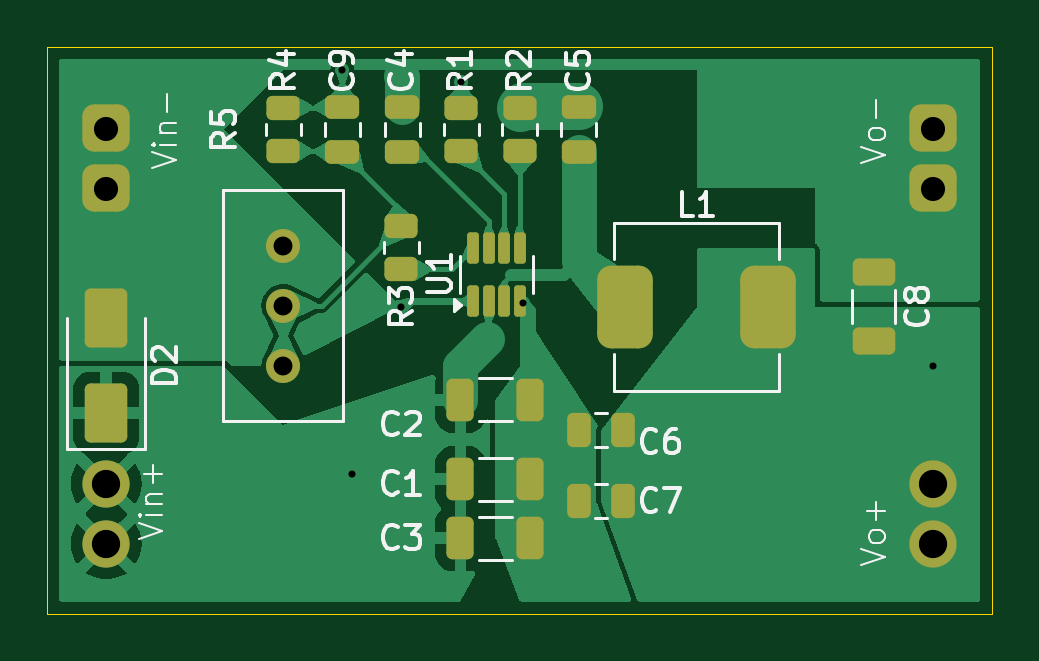
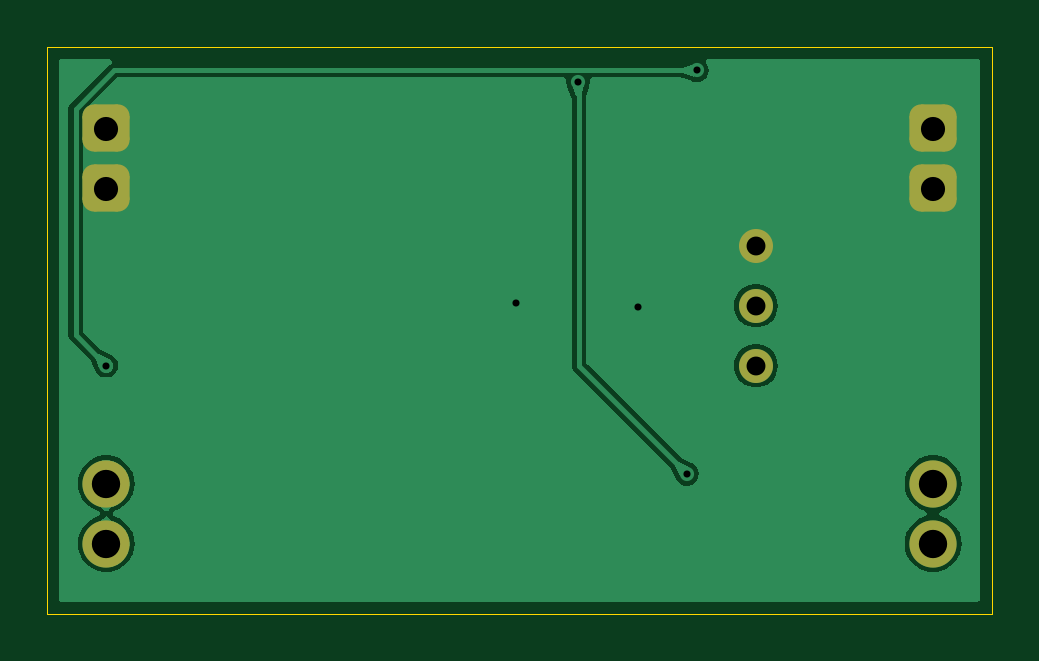
Circuit board: 11 layer files. Board 40.0 x 24.0 mm.
- bottom_copper: power-B_Cu.gbr (24440 bytes)
- bottom_mask: power-B_Mask.gbr (1586 bytes)
- paste: power-B_Paste.gbr (463 bytes)
- bottom_silk: power-B_Silkscreen.gbr (464 bytes)
- outline: power-Edge_Cuts.gbr (626 bytes)
- top_copper: power-F_Cu.gbr (41026 bytes)
- top_mask: power-F_Mask.gbr (3998 bytes)
- paste: power-F_Paste.gbr (3438 bytes)
- top_silk: power-F_Silkscreen.gbr (27771 bytes)
- drill: power-NPTH.drl (277 bytes)
- drill: power-PTH.drl (812 bytes)

=== bottom_copper: power-B_Cu.gbr (24440 bytes, source omitted) ===
=== bottom_mask: power-B_Mask.gbr (1586 bytes, source withheld) ===
=== paste: power-B_Paste.gbr ===
%TF.GenerationSoftware,KiCad,Pcbnew,8.0.7*%
%TF.CreationDate,2025-01-12T01:40:56+08:00*%
%TF.ProjectId,power,706f7765-722e-46b6-9963-61645f706362,rev?*%
%TF.SameCoordinates,Original*%
%TF.FileFunction,Paste,Bot*%
%TF.FilePolarity,Positive*%
%FSLAX46Y46*%
G04 Gerber Fmt 4.6, Leading zero omitted, Abs format (unit mm)*
G04 Created by KiCad (PCBNEW 8.0.7) date 2025-01-12 01:40:56*
%MOMM*%
%LPD*%
G01*
G04 APERTURE LIST*
G04 APERTURE END LIST*
M02*

=== bottom_silk: power-B_Silkscreen.gbr ===
%TF.GenerationSoftware,KiCad,Pcbnew,8.0.7*%
%TF.CreationDate,2025-01-12T01:40:56+08:00*%
%TF.ProjectId,power,706f7765-722e-46b6-9963-61645f706362,rev?*%
%TF.SameCoordinates,Original*%
%TF.FileFunction,Legend,Bot*%
%TF.FilePolarity,Positive*%
%FSLAX46Y46*%
G04 Gerber Fmt 4.6, Leading zero omitted, Abs format (unit mm)*
G04 Created by KiCad (PCBNEW 8.0.7) date 2025-01-12 01:40:56*
%MOMM*%
%LPD*%
G01*
G04 APERTURE LIST*
G04 APERTURE END LIST*
M02*

=== outline: power-Edge_Cuts.gbr ===
%TF.GenerationSoftware,KiCad,Pcbnew,8.0.7*%
%TF.CreationDate,2025-01-12T01:40:56+08:00*%
%TF.ProjectId,power,706f7765-722e-46b6-9963-61645f706362,rev?*%
%TF.SameCoordinates,Original*%
%TF.FileFunction,Profile,NP*%
%FSLAX46Y46*%
G04 Gerber Fmt 4.6, Leading zero omitted, Abs format (unit mm)*
G04 Created by KiCad (PCBNEW 8.0.7) date 2025-01-12 01:40:56*
%MOMM*%
%LPD*%
G01*
G04 APERTURE LIST*
%TA.AperFunction,Profile*%
%ADD10C,0.050000*%
%TD*%
G04 APERTURE END LIST*
D10*
X150000000Y-61500000D02*
X190000000Y-61500000D01*
X190000000Y-85500000D01*
X150000000Y-85500000D01*
X150000000Y-61500000D01*
M02*

=== top_copper: power-F_Cu.gbr (41026 bytes, source omitted) ===
=== top_mask: power-F_Mask.gbr ===
%TF.GenerationSoftware,KiCad,Pcbnew,8.0.7*%
%TF.CreationDate,2025-01-12T01:40:56+08:00*%
%TF.ProjectId,power,706f7765-722e-46b6-9963-61645f706362,rev?*%
%TF.SameCoordinates,Original*%
%TF.FileFunction,Soldermask,Top*%
%TF.FilePolarity,Negative*%
%FSLAX46Y46*%
G04 Gerber Fmt 4.6, Leading zero omitted, Abs format (unit mm)*
G04 Created by KiCad (PCBNEW 8.0.7) date 2025-01-12 01:40:56*
%MOMM*%
%LPD*%
G01*
G04 APERTURE LIST*
G04 Aperture macros list*
%AMRoundRect*
0 Rectangle with rounded corners*
0 $1 Rounding radius*
0 $2 $3 $4 $5 $6 $7 $8 $9 X,Y pos of 4 corners*
0 Add a 4 corners polygon primitive as box body*
4,1,4,$2,$3,$4,$5,$6,$7,$8,$9,$2,$3,0*
0 Add four circle primitives for the rounded corners*
1,1,$1+$1,$2,$3*
1,1,$1+$1,$4,$5*
1,1,$1+$1,$6,$7*
1,1,$1+$1,$8,$9*
0 Add four rect primitives between the rounded corners*
20,1,$1+$1,$2,$3,$4,$5,0*
20,1,$1+$1,$4,$5,$6,$7,0*
20,1,$1+$1,$6,$7,$8,$9,0*
20,1,$1+$1,$8,$9,$2,$3,0*%
G04 Aperture macros list end*
%ADD10RoundRect,0.250000X0.475000X-0.250000X0.475000X0.250000X-0.475000X0.250000X-0.475000X-0.250000X0*%
%ADD11RoundRect,0.500000X0.500000X-0.500000X0.500000X0.500000X-0.500000X0.500000X-0.500000X-0.500000X0*%
%ADD12C,2.000000*%
%ADD13RoundRect,0.125000X0.125000X-0.537500X0.125000X0.537500X-0.125000X0.537500X-0.125000X-0.537500X0*%
%ADD14C,1.440000*%
%ADD15RoundRect,0.250000X0.450000X-0.262500X0.450000X0.262500X-0.450000X0.262500X-0.450000X-0.262500X0*%
%ADD16RoundRect,0.250000X-0.450000X0.262500X-0.450000X-0.262500X0.450000X-0.262500X0.450000X0.262500X0*%
%ADD17RoundRect,0.587500X-0.587500X-1.162500X0.587500X-1.162500X0.587500X1.162500X-0.587500X1.162500X0*%
%ADD18RoundRect,0.250000X0.650000X-1.000000X0.650000X1.000000X-0.650000X1.000000X-0.650000X-1.000000X0*%
%ADD19RoundRect,0.250000X-0.475000X0.250000X-0.475000X-0.250000X0.475000X-0.250000X0.475000X0.250000X0*%
%ADD20RoundRect,0.250000X-0.650000X0.325000X-0.650000X-0.325000X0.650000X-0.325000X0.650000X0.325000X0*%
%ADD21RoundRect,0.250000X-0.250000X-0.475000X0.250000X-0.475000X0.250000X0.475000X-0.250000X0.475000X0*%
%ADD22RoundRect,0.250000X0.325000X0.650000X-0.325000X0.650000X-0.325000X-0.650000X0.325000X-0.650000X0*%
G04 APERTURE END LIST*
D10*
%TO.C,C5*%
X172500000Y-65950000D03*
X172500000Y-64050000D03*
%TD*%
%TO.C,C4*%
X165030000Y-65950000D03*
X165030000Y-64050000D03*
%TD*%
D11*
%TO.C,Vin-*%
X152500000Y-67500000D03*
X152500000Y-64960000D03*
%TD*%
D12*
%TO.C,Vo+*%
X187500000Y-82540000D03*
X187500000Y-80000000D03*
%TD*%
%TO.C,U3*%
X152500000Y-82540000D03*
X152500000Y-80000000D03*
%TD*%
D11*
%TO.C,Vo-*%
X187500000Y-67500000D03*
X187500000Y-64960000D03*
%TD*%
D13*
%TO.C,U1*%
X168050000Y-72275000D03*
X168700000Y-72275000D03*
X169350000Y-72275000D03*
X170000000Y-72275000D03*
X170000000Y-70000000D03*
X169350000Y-70000000D03*
X168700000Y-70000000D03*
X168050000Y-70000000D03*
%TD*%
D14*
%TO.C,R5*%
X160000000Y-75000000D03*
X160000000Y-72460000D03*
X160000000Y-69920000D03*
%TD*%
D15*
%TO.C,R4*%
X160000000Y-65912500D03*
X160000000Y-64087500D03*
%TD*%
%TO.C,R3*%
X165000000Y-70912500D03*
X165000000Y-69087500D03*
%TD*%
%TO.C,R2*%
X170000000Y-65912500D03*
X170000000Y-64087500D03*
%TD*%
D16*
%TO.C,R1*%
X167530000Y-64087500D03*
X167530000Y-65912500D03*
%TD*%
D17*
%TO.C,L1*%
X174475000Y-72500000D03*
X180525000Y-72500000D03*
%TD*%
D18*
%TO.C,D2*%
X152500000Y-77000000D03*
X152500000Y-73000000D03*
%TD*%
D19*
%TO.C,C9*%
X162500000Y-64050000D03*
X162500000Y-65950000D03*
%TD*%
D20*
%TO.C,C8*%
X185000000Y-71025000D03*
X185000000Y-73975000D03*
%TD*%
D21*
%TO.C,C7*%
X172500000Y-80735000D03*
X174400000Y-80735000D03*
%TD*%
%TO.C,C6*%
X172500000Y-77725000D03*
X174400000Y-77725000D03*
%TD*%
D22*
%TO.C,C3*%
X170450000Y-82300000D03*
X167500000Y-82300000D03*
%TD*%
%TO.C,C2*%
X170450000Y-76450000D03*
X167500000Y-76450000D03*
%TD*%
%TO.C,C1*%
X170450000Y-79800000D03*
X167500000Y-79800000D03*
%TD*%
M02*

=== paste: power-F_Paste.gbr (3438 bytes, source withheld) ===
=== top_silk: power-F_Silkscreen.gbr (27771 bytes, source omitted) ===
=== drill: power-NPTH.drl ===
M48
; DRILL file {KiCad 8.0.7} date 2025-01-12T01:40:58+0800
; FORMAT={-:-/ absolute / inch / decimal}
; #@! TF.CreationDate,2025-01-12T01:40:58+08:00
; #@! TF.GenerationSoftware,Kicad,Pcbnew,8.0.7
; #@! TF.FileFunction,NonPlated,1,2,NPTH
FMAT,2
INCH
%
G90
G05
M30

=== drill: power-PTH.drl ===
M48
; DRILL file {KiCad 8.0.7} date 2025-01-12T01:40:58+0800
; FORMAT={-:-/ absolute / inch / decimal}
; #@! TF.CreationDate,2025-01-12T01:40:58+08:00
; #@! TF.GenerationSoftware,Kicad,Pcbnew,8.0.7
; #@! TF.FileFunction,Plated,1,2,PTH
FMAT,2
INCH
; #@! TA.AperFunction,Plated,PTH,ViaDrill
T1C0.0118
; #@! TA.AperFunction,Plated,PTH,ComponentDrill
T2C0.0315
; #@! TA.AperFunction,Plated,PTH,ComponentDrill
T3C0.0402
; #@! TA.AperFunction,Plated,PTH,ComponentDrill
T4C0.0472
%
G90
G05
T1
X6.3976Y-2.4606
X6.4143Y-3.1329
X6.4961Y-2.8543
X6.5957Y-2.4803
X6.6983Y-2.8489
X7.3819Y-2.9528
T2
X6.2992Y-2.7528
X6.2992Y-2.8528
X6.2992Y-2.9528
T3
X6.0039Y-2.5575
X6.0039Y-2.6575
X7.3819Y-2.5575
X7.3819Y-2.6575
T4
X6.0039Y-3.1496
X6.0039Y-3.2496
X7.3819Y-3.1496
X7.3819Y-3.2496
M30

